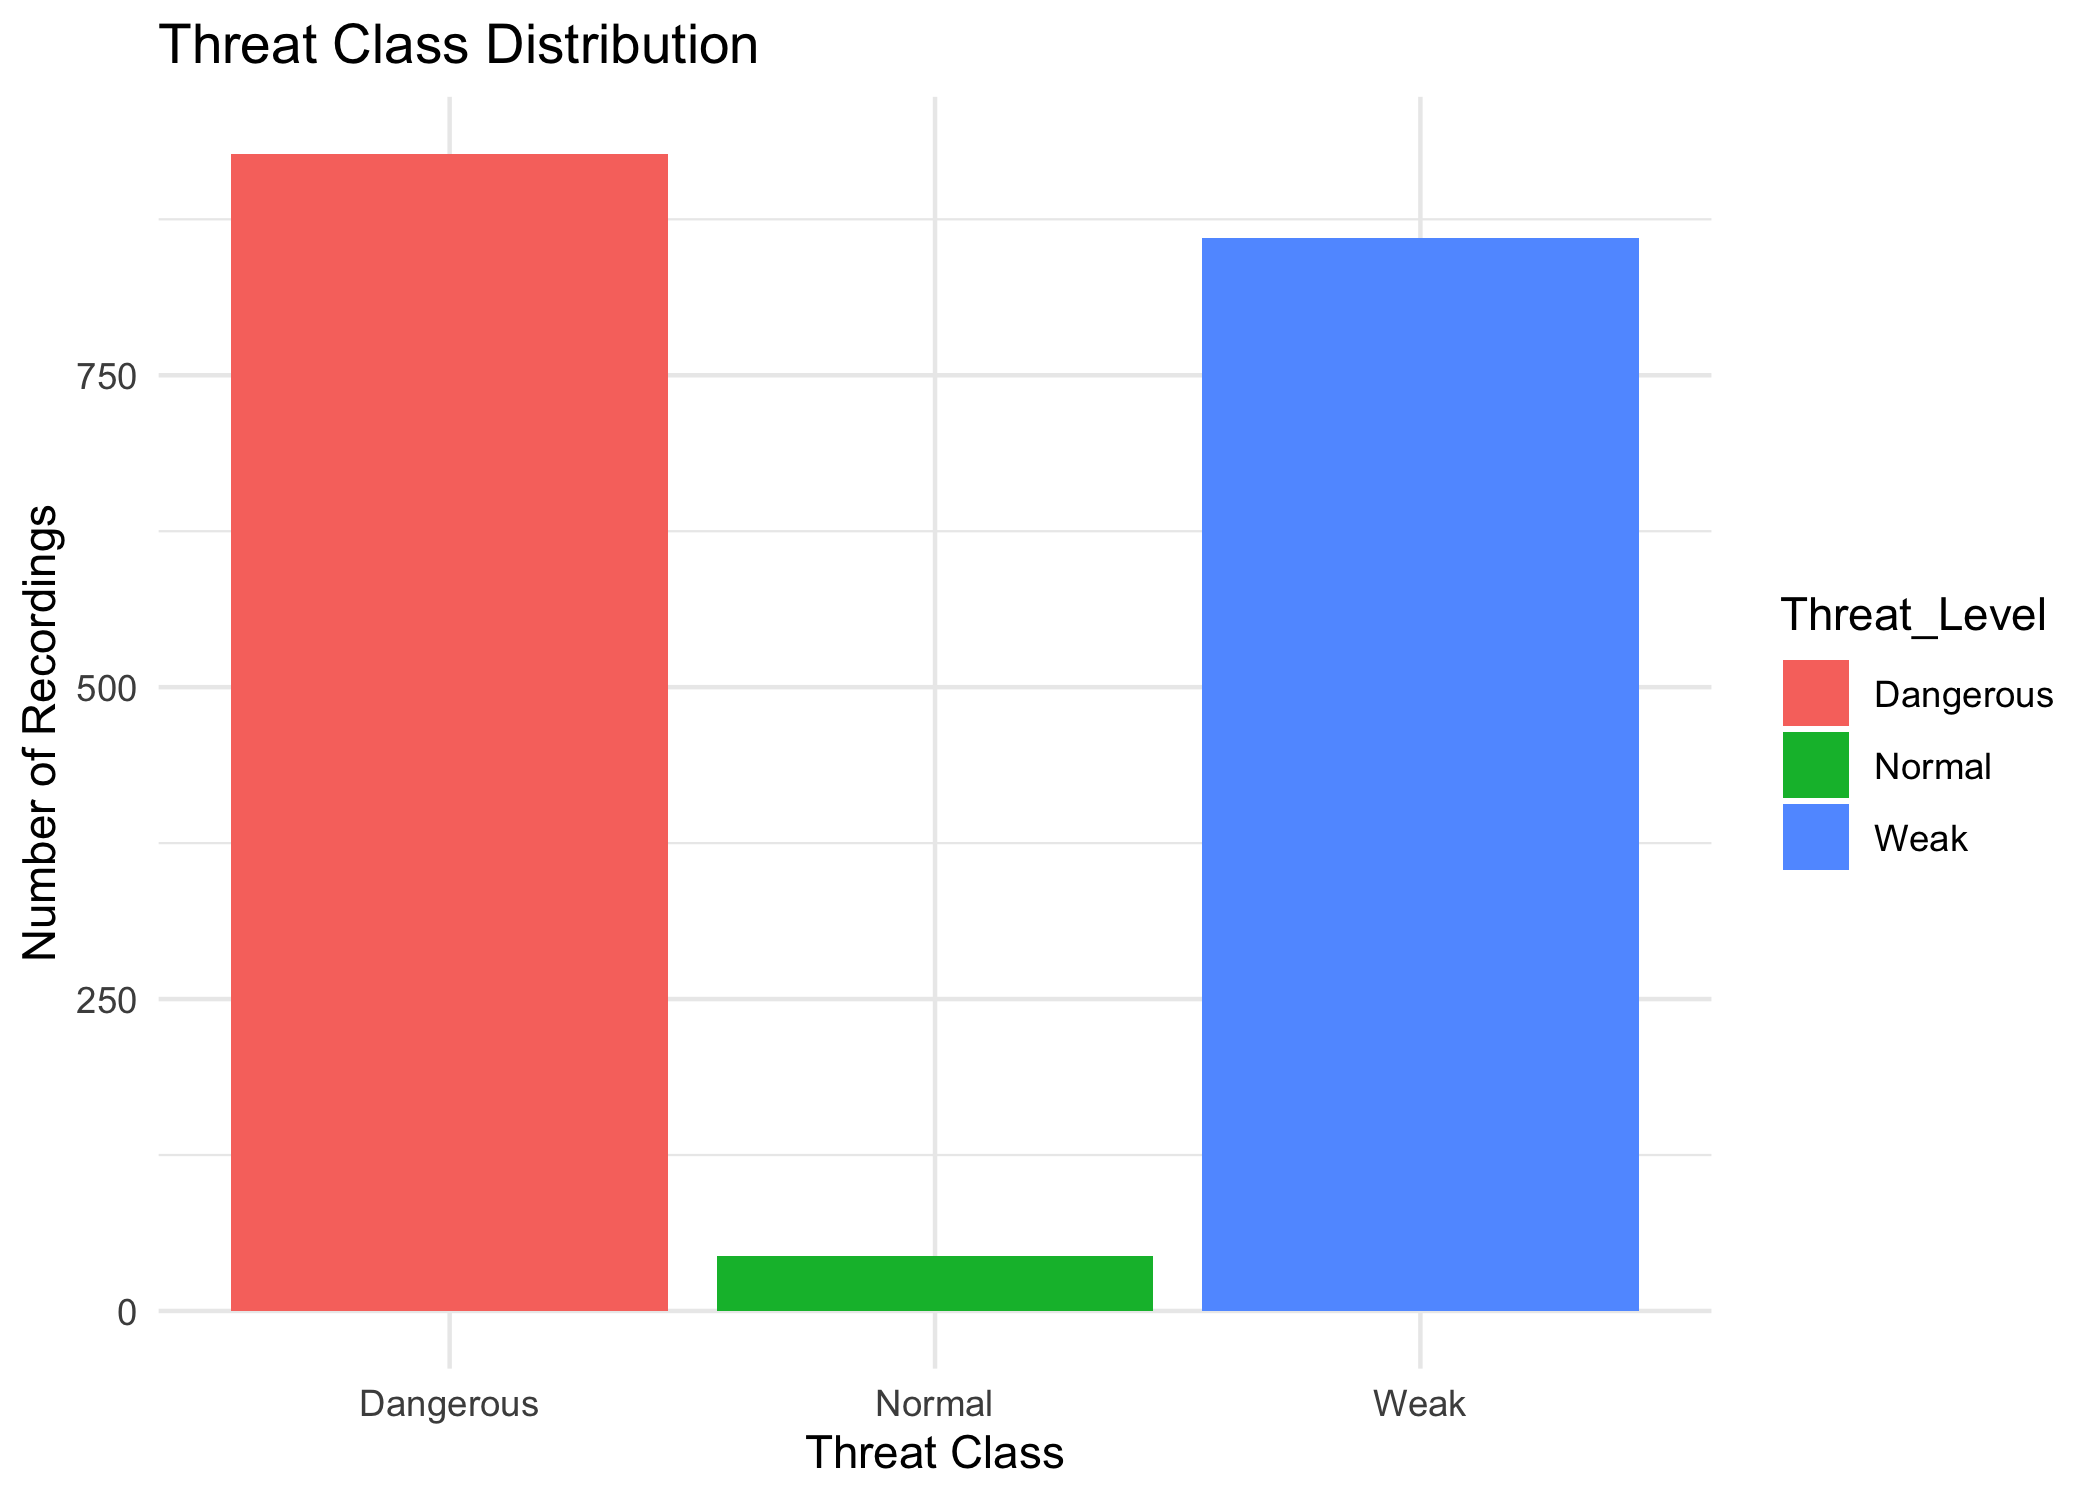

The table this chart was drawn from, first rows:
Threat_Level, Count
Dangerous, 927
Normal, 44
Weak, 860
